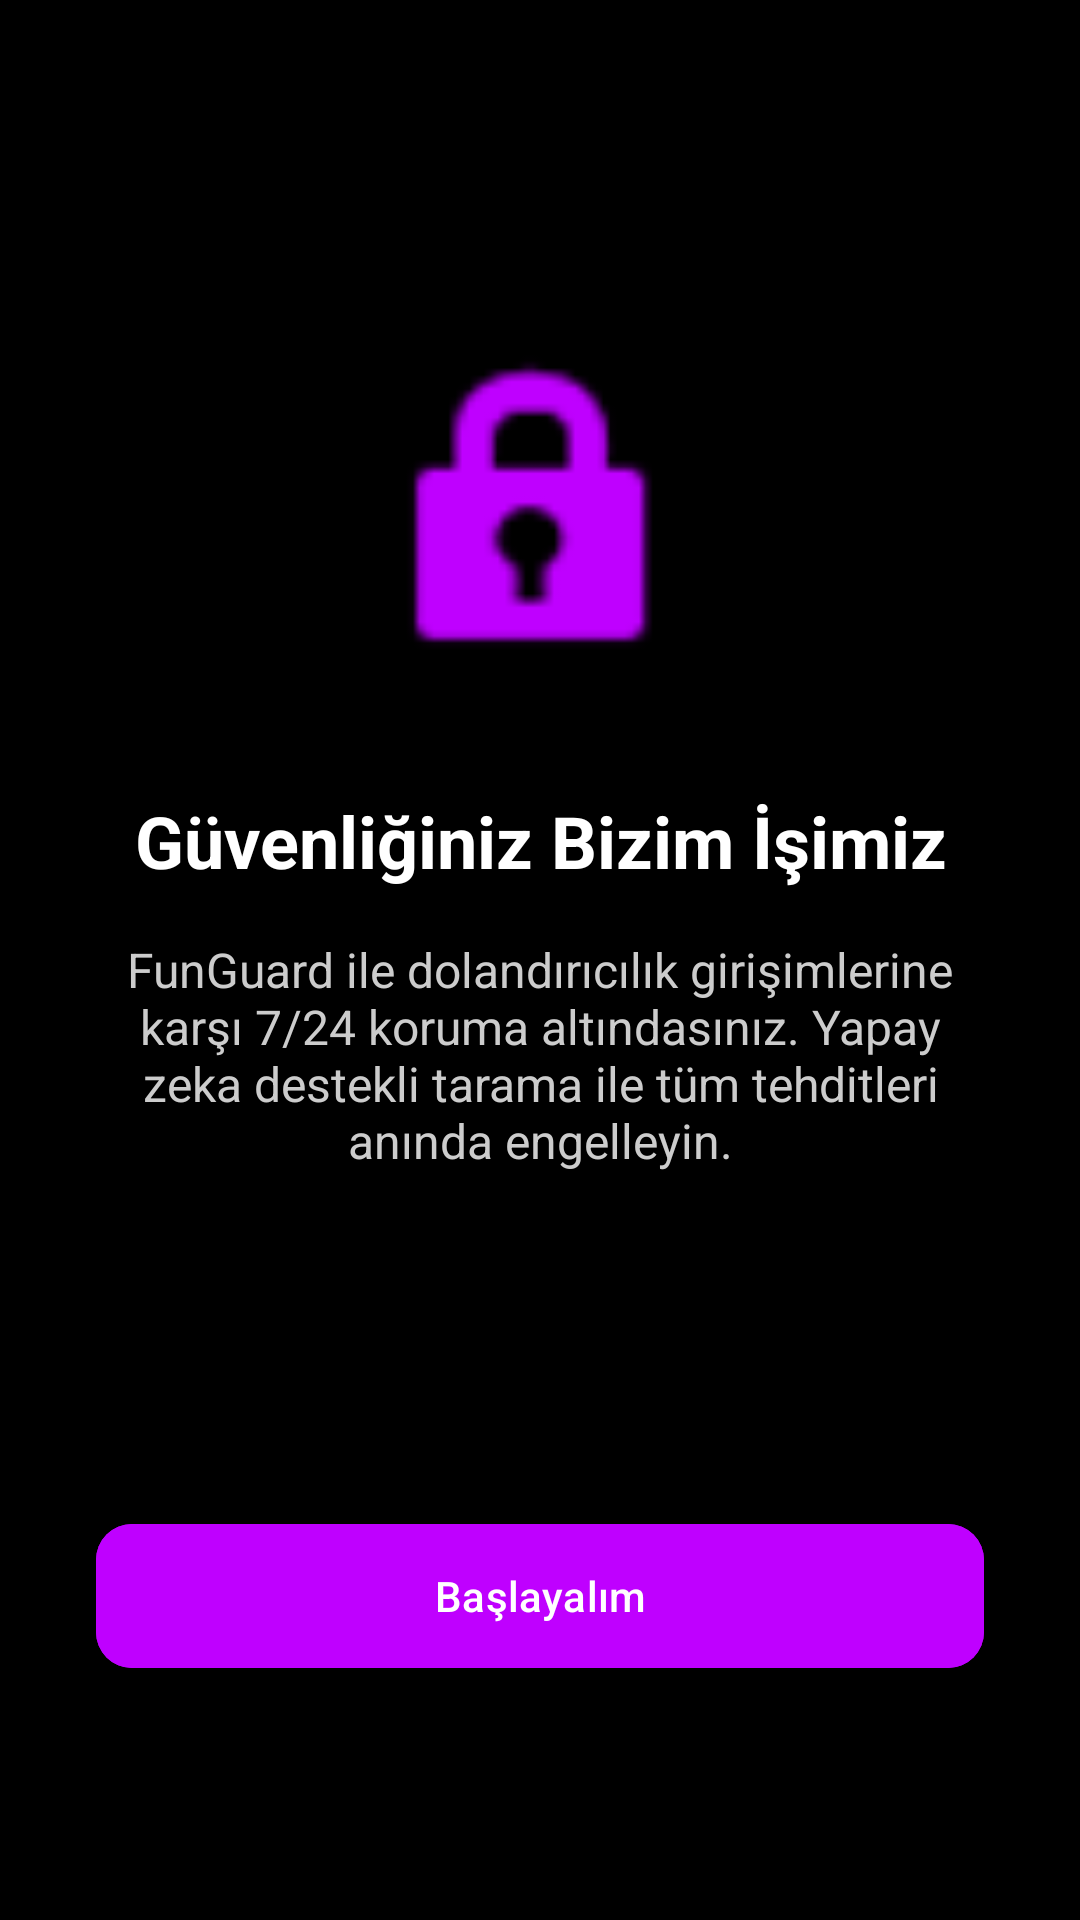

Reconstruct the res/layout file that produces this screen, plus the resources it refers to.
<!-- AndroidManifest.xml: activity theme Theme.FunGuard.NoActionBar -->
<!-- res/layout/activity_intro.xml -->
<?xml version="1.0" encoding="utf-8"?>
<androidx.constraintlayout.widget.ConstraintLayout xmlns:android="http://schemas.android.com/apk/res/android"
    xmlns:app="http://schemas.android.com/apk/res-auto"
    android:layout_width="match_parent"
    android:layout_height="match_parent"
    android:background="@color/black"
    android:padding="32dp">

    <ImageView
        android:id="@+id/iv_intro_logo"
        android:layout_width="120dp"
        android:layout_height="120dp"
        android:layout_marginTop="80dp"
        android:src="@android:drawable/ic_lock_idle_lock"
        android:tint="@color/neon_purple"
        app:layout_constraintEnd_toEndOf="parent"
        app:layout_constraintStart_toStartOf="parent"
        app:layout_constraintTop_toTopOf="parent" />

    <TextView
        android:id="@+id/tv_intro_title"
        android:layout_width="wrap_content"
        android:layout_height="wrap_content"
        android:layout_marginTop="32dp"
        android:text="Güvenliğiniz Bizim İşimiz"
        android:textColor="@color/white"
        android:textSize="24sp"
        android:textStyle="bold"
        android:gravity="center"
        app:layout_constraintEnd_toEndOf="parent"
        app:layout_constraintStart_toStartOf="parent"
        app:layout_constraintTop_toBottomOf="@id/iv_intro_logo" />

    <TextView
        android:id="@+id/tv_intro_desc"
        android:layout_width="match_parent"
        android:layout_height="wrap_content"
        android:layout_marginTop="16dp"
        android:text="FunGuard ile dolandırıcılık girişimlerine karşı 7/24 koruma altındasınız. Yapay zeka destekli tarama ile tüm tehditleri anında engelleyin."
        android:textColor="#CCCCCC"
        android:textSize="16sp"
        android:gravity="center"
        app:layout_constraintTop_toBottomOf="@id/tv_intro_title" />

    <com.google.android.material.button.MaterialButton
        android:id="@+id/btn_start"
        android:layout_width="match_parent"
        android:layout_height="56dp"
        android:layout_marginBottom="48dp"
        android:backgroundTint="@color/neon_purple"
        android:text="Başlayalım"
        android:textAllCaps="false"
        app:cornerRadius="12dp"
        app:layout_constraintBottom_toBottomOf="parent" />

</androidx.constraintlayout.widget.ConstraintLayout>
<!-- resources referenced by this layout -->
<resources>
  <color name="black">#000000</color>
  <color name="neon_purple">#BF00FF</color>
  <color name="white">#FFFFFF</color>
  <style name="Theme.FunGuard.NoActionBar">
          <item name="windowActionBar">false</item>
          <item name="windowNoTitle">true</item>
      </style>
</resources>
